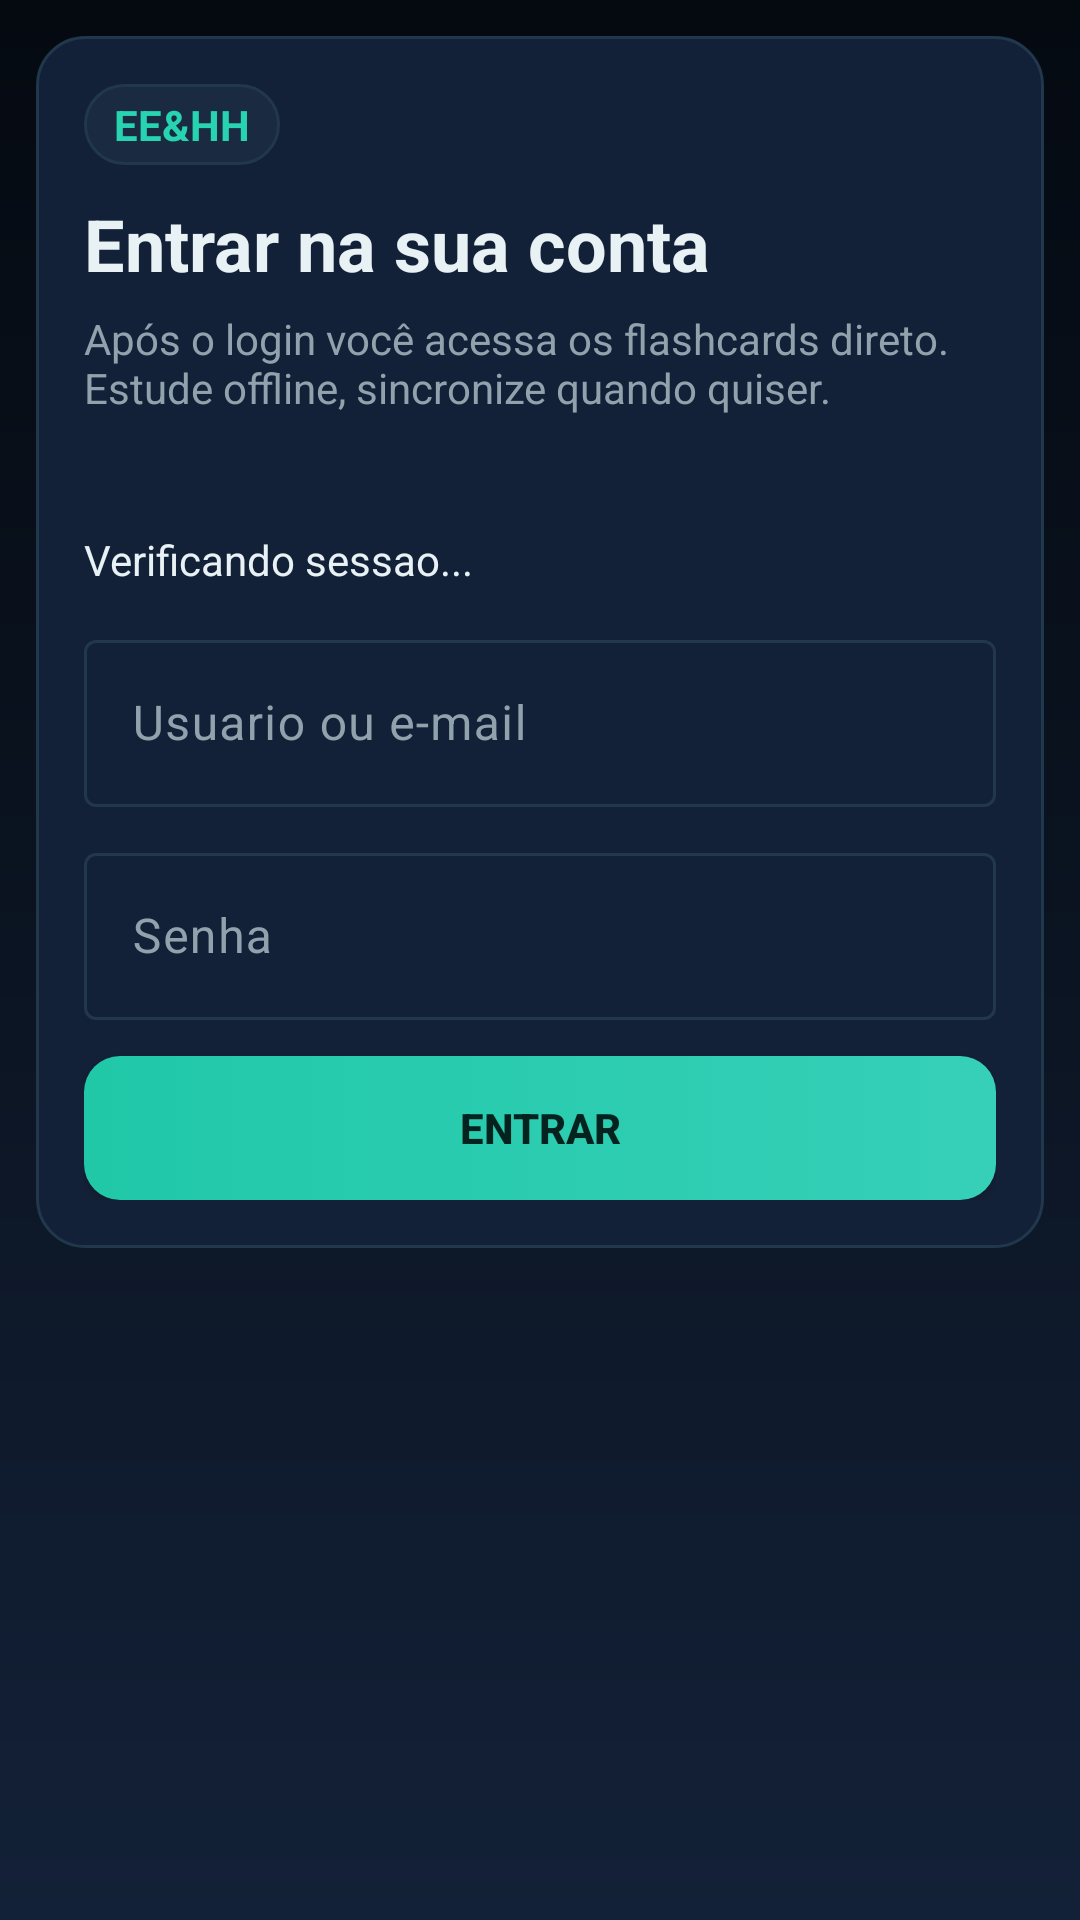

Layout XML and referenced resources for this Android screen:
<!-- AndroidManifest.xml: application theme Theme.RoadmapAndroid -->
<!-- res/layout/activity_main.xml -->
<?xml version="1.0" encoding="utf-8"?>
<ScrollView xmlns:android="http://schemas.android.com/apk/res/android"
    xmlns:app="http://schemas.android.com/apk/res-auto"
    android:layout_width="match_parent"
    android:layout_height="match_parent"
    android:background="@drawable/bg_app_gradient"
    android:fillViewport="true">

    <LinearLayout
        android:layout_width="match_parent"
        android:layout_height="wrap_content"
        android:orientation="vertical"
        android:padding="12dp">

        <LinearLayout
            android:layout_width="match_parent"
            android:layout_height="wrap_content"
            android:background="@drawable/panel_surface"
            android:orientation="vertical"
            android:padding="16dp">

            <TextView
                android:layout_width="wrap_content"
                android:layout_height="wrap_content"
                android:background="@drawable/chip_surface"
                android:paddingLeft="10dp"
                android:paddingTop="4dp"
                android:paddingRight="10dp"
                android:paddingBottom="4dp"
                android:text="@string/brand_mark"
                android:textColor="@color/eehh_accent"
                android:textStyle="bold" />

            <TextView
                android:layout_width="match_parent"
                android:layout_height="wrap_content"
                android:layout_marginTop="10dp"
                android:text="@string/main_title"
                android:textColor="@color/eehh_ink"
                android:textSize="24sp"
                android:textStyle="bold" />

            <TextView
                android:layout_width="match_parent"
                android:layout_height="wrap_content"
                android:layout_marginTop="6dp"
                android:text="@string/main_subtitle"
                android:textColor="@color/eehh_muted"
                android:textSize="14sp" />

            <TextView
                android:id="@+id/mainBaseUrl"
                android:layout_width="match_parent"
                android:layout_height="wrap_content"
                android:layout_marginTop="10dp"
                android:textColor="@color/eehh_easy"
                android:textSize="12sp"
                android:textStyle="bold" />

            <TextView
                android:id="@+id/mainSessionStatus"
                android:layout_width="match_parent"
                android:layout_height="wrap_content"
                android:layout_marginTop="12dp"
                android:text="@string/main_status_loading"
                android:textColor="@color/eehh_ink"
                android:textSize="14sp" />

            <ProgressBar
                android:id="@+id/mainProgress"
                style="?android:attr/progressBarStyle"
                android:layout_width="wrap_content"
                android:layout_height="wrap_content"
                android:layout_marginTop="10dp"
                android:visibility="gone" />

            <LinearLayout
                android:id="@+id/mainLoginFields"
                android:layout_width="match_parent"
                android:layout_height="wrap_content"
                android:layout_marginTop="12dp"
                android:orientation="vertical">

                <com.google.android.material.textfield.TextInputLayout
                    android:layout_width="match_parent"
                    android:layout_height="wrap_content"
                    android:hint="@string/main_login_label"
                    app:boxBackgroundMode="outline">

                    <com.google.android.material.textfield.TextInputEditText
                        android:id="@+id/mainLoginInput"
                        android:layout_width="match_parent"
                        android:layout_height="wrap_content"
                        android:inputType="text"
                        android:textColor="@color/eehh_ink"
                        android:textColorHint="@color/eehh_muted" />
                </com.google.android.material.textfield.TextInputLayout>

                <com.google.android.material.textfield.TextInputLayout
                    android:layout_width="match_parent"
                    android:layout_height="wrap_content"
                    android:layout_marginTop="10dp"
                    android:hint="@string/main_password_label"
                    app:boxBackgroundMode="outline">

                    <com.google.android.material.textfield.TextInputEditText
                        android:id="@+id/mainPasswordInput"
                        android:layout_width="match_parent"
                        android:layout_height="wrap_content"
                        android:inputType="textPassword"
                        android:textColor="@color/eehh_ink"
                        android:textColorHint="@color/eehh_muted" />
                </com.google.android.material.textfield.TextInputLayout>
            </LinearLayout>

            <Button
                android:id="@+id/mainLoginButton"
                android:layout_width="match_parent"
                android:layout_height="wrap_content"
                android:layout_marginTop="12dp"
                android:background="@drawable/button_primary"
                android:backgroundTint="@null"
                app:backgroundTint="@null"
                android:text="@string/main_login_button"
                android:textColor="#04231F"
                android:textStyle="bold" />
        </LinearLayout>
    </LinearLayout>
</ScrollView>
<!-- resources referenced by this layout -->
<resources>
  <color name="eehh_accent">#27D3B0</color>
  <color name="eehh_easy">#79ADFF</color>
  <color name="eehh_ink">#E8F1F4</color>
  <color name="eehh_muted">#90A3AD</color>
  <!-- drawable bg_app_gradient (drawable) -->
  <?xml version="1.0" encoding="utf-8"?>
  <shape xmlns:android="http://schemas.android.com/apk/res/android" android:shape="rectangle">
      <gradient
          android:angle="270"
          android:startColor="@color/eehh_bg_0"
          android:centerColor="@color/eehh_bg_1"
          android:endColor="@color/eehh_bg_2"
          android:type="linear" />
  </shape>
  <!-- drawable button_primary (drawable) -->
  <?xml version="1.0" encoding="utf-8"?>
  <selector xmlns:android="http://schemas.android.com/apk/res/android">
      <item android:state_enabled="false">
          <shape android:shape="rectangle">
              <solid android:color="#4D27D3B0" />
              <corners android:radius="12dp" />
          </shape>
      </item>
      <item android:state_pressed="true">
          <shape android:shape="rectangle">
              <gradient
                  android:angle="0"
                  android:startColor="#19B89B"
                  android:endColor="#2FC9B1" />
              <corners android:radius="12dp" />
          </shape>
      </item>
      <item>
          <shape android:shape="rectangle">
              <gradient
                  android:angle="0"
                  android:startColor="#20C8A8"
                  android:endColor="#36D0B8" />
              <corners android:radius="12dp" />
          </shape>
      </item>
  </selector>
  <!-- drawable chip_surface (drawable) -->
  <?xml version="1.0" encoding="utf-8"?>
  <shape xmlns:android="http://schemas.android.com/apk/res/android" android:shape="rectangle">
      <solid android:color="#192A41" />
      <corners android:radius="999dp" />
      <stroke
          android:width="1dp"
          android:color="@color/eehh_panel_border" />
  </shape>
  <!-- drawable panel_surface (drawable) -->
  <?xml version="1.0" encoding="utf-8"?>
  <shape xmlns:android="http://schemas.android.com/apk/res/android" android:shape="rectangle">
      <solid android:color="@color/eehh_panel" />
      <corners android:radius="16dp" />
      <stroke
          android:width="1dp"
          android:color="@color/eehh_panel_border" />
  </shape>
  <string name="brand_mark">EE&amp;HH</string>
  <string name="main_login_button">Entrar</string>
  <string name="main_login_label">Usuario ou e-mail</string>
  <string name="main_password_label">Senha</string>
  <string name="main_status_loading">Verificando sessao...</string>
  <string name="main_subtitle">Após o login você acessa os flashcards direto. Estude offline, sincronize quando quiser.</string>
  <string name="main_title">Entrar na sua conta</string>
  <color name="eehh_bg_0">#050A11</color>
  <color name="eehh_bg_1">#0B1422</color>
  <color name="eehh_bg_2">#132138</color>
  <color name="eehh_panel_border">#21374C</color>
  <color name="eehh_panel">#132138</color>
</resources>
